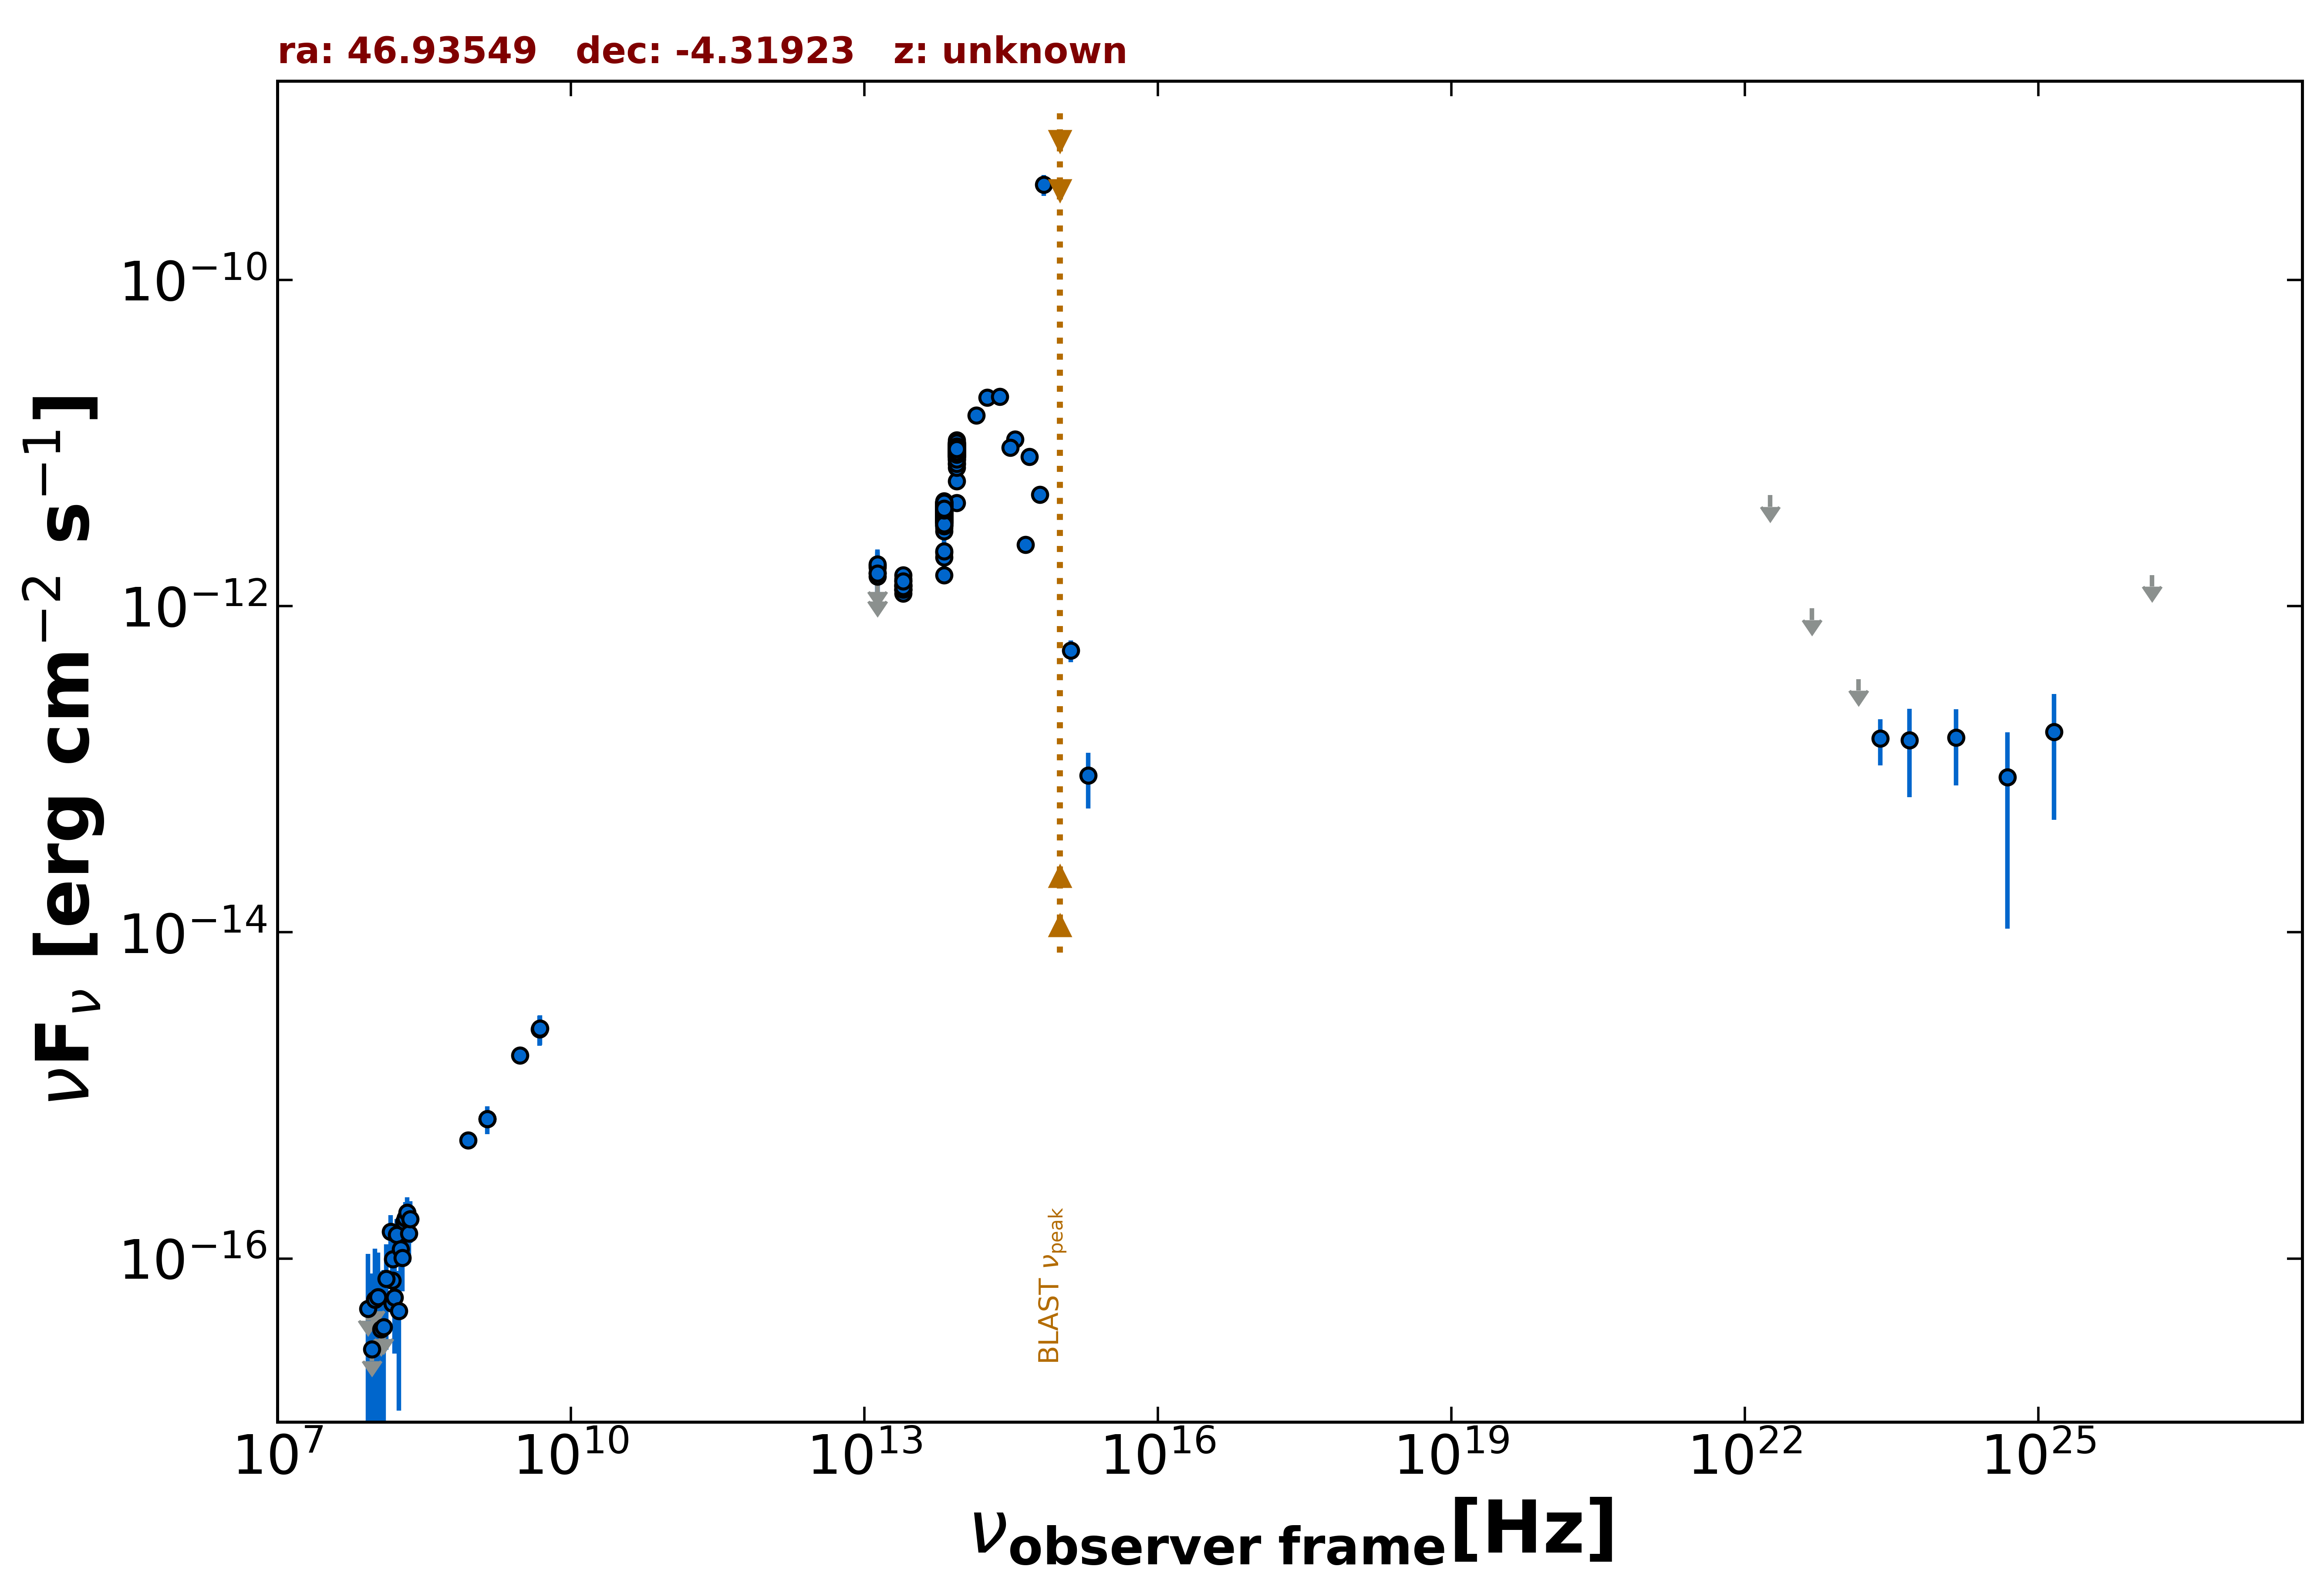

The data file committed next to this chart (first rows):
freq., flux, err_flux, MJD_start, MJD_end, flag, catalog, reference
1.400e+09, 7.182e-16, 2.240e-17, 55000, 55000, , NVSS, Condon et al. 1998  AJ  115  1693
8.870e+08, 5.295e-16, 4.165e-17, 55000, 55000, , RACS, Hale et al. 2021  PASA  38  e058
3.000e+09, 1.763e-15, 1.550e-17, 55000, 55000, , VLASSQL, Gordon et al. 2021  ApJS  255  30
1.500e+08, 5.310e-17, 7.500e-18, 55000, 55000, , TGSS150, Intema et al. 2017  A&A  598  A781
4.800e+09, 2.544e-15, 5.280e-16, 55000, 55000, , PMN, Griffith et al. 1993-1996  VizieR  VIII/…
1.389e+14, 1.474e-11, 7.850e-13, 55000, 55000, , 2MASS, Skrutskie et al. 2006  AJ  131  1163
1.804e+14, 1.904e-11, 1.490e-12, 55000, 55000, , 2MASS, Skrutskie et al. 2006  AJ  131  1163
2.427e+14, 1.918e-11, 1.290e-12, 55000, 55000, , 2MASS, Skrutskie et al. 2006  AJ  131  1163
8.817e+13, 5.819e-12, 8.000e-15, 55000, 55000, , UNWISE, Schlafly et al. 2019  ApJS  240  30
6.517e+13, 3.117e-12, 7.500e-15, 55000, 55000, , UNWISE, Schlafly et al. 2019  ApJS  240  30
8.817e+13, 9.472e-12, 2.005e-13, 55000, 55000, , WISE, Wright et al. 2010  AJ  140  1868
6.517e+13, 4.140e-12, 8.000e-14, 55000, 55000, , WISE, Wright et al. 2010  AJ  140  1868
2.498e+13, 1.340e-12, 4.700e-14, 55000, 55000, , WISE, Wright et al. 2010  AJ  140  1868
1.363e+13, 1.316e-12, 1.515e-13, 55000, 55000, , WISE, Wright et al. 2010  AJ  140  1868
8.817e+13, 8.938e-12, 1.400e-13, 57048, 57048, , NEOWISE, Mainzer et al. 2014  ApJ  792  30
6.517e+13, 3.728e-12, 8.600e-14, 57048, 57048, , NEOWISE, Mainzer et al. 2014  ApJ  792  30
8.817e+13, 9.189e-12, 1.520e-13, 57048, 57048, , NEOWISE, Mainzer et al. 2014  ApJ  792  30
6.517e+13, 3.636e-12, 7.700e-14, 57048, 57048, , NEOWISE, Mainzer et al. 2014  ApJ  792  30
8.817e+13, 9.197e-12, 1.355e-13, 57048, 57048, , NEOWISE, Mainzer et al. 2014  ApJ  792  30
6.517e+13, 3.600e-12, 7.650e-14, 57048, 57048, , NEOWISE, Mainzer et al. 2014  ApJ  792  30
8.817e+13, 9.104e-12, 1.590e-13, 57048, 57048, , NEOWISE, Mainzer et al. 2014  ApJ  792  30
6.517e+13, 3.780e-12, 8.050e-14, 57048, 57048, , NEOWISE, Mainzer et al. 2014  ApJ  792  30
8.817e+13, 9.648e-12, 1.780e-13, 57048, 57048, , NEOWISE, Mainzer et al. 2014  ApJ  792  30
6.517e+13, 3.576e-12, 8.550e-14, 57048, 57048, , NEOWISE, Mainzer et al. 2014  ApJ  792  30
8.817e+13, 9.542e-12, 1.760e-13, 57048, 57048, , NEOWISE, Mainzer et al. 2014  ApJ  792  30
6.517e+13, 3.531e-12, 7.450e-14, 57048, 57048, , NEOWISE, Mainzer et al. 2014  ApJ  792  30
8.817e+13, 9.079e-12, 1.335e-13, 57048, 57048, , NEOWISE, Mainzer et al. 2014  ApJ  792  30
6.517e+13, 3.666e-12, 9.450e-14, 57048, 57048, , NEOWISE, Mainzer et al. 2014  ApJ  792  30
8.817e+13, 9.013e-12, 1.745e-13, 57048, 57048, , NEOWISE, Mainzer et al. 2014  ApJ  792  30
6.517e+13, 3.704e-12, 8.200e-14, 57048, 57048, , NEOWISE, Mainzer et al. 2014  ApJ  792  30
8.817e+13, 8.497e-12, 1.565e-13, 57606, 57606, , NEOWISE, Mainzer et al. 2014  ApJ  792  30
6.517e+13, 3.620e-12, 1.030e-13, 57606, 57606, , NEOWISE, Mainzer et al. 2014  ApJ  792  30
8.817e+13, 8.280e-12, 1.525e-13, 57606, 57606, , NEOWISE, Mainzer et al. 2014  ApJ  792  30
6.517e+13, 3.567e-12, 9.200e-14, 57606, 57606, , NEOWISE, Mainzer et al. 2014  ApJ  792  30
8.817e+13, 8.536e-12, 1.575e-13, 57606, 57606, , NEOWISE, Mainzer et al. 2014  ApJ  792  30
6.517e+13, 3.511e-12, 8.400e-14, 57606, 57606, , NEOWISE, Mainzer et al. 2014  ApJ  792  30
8.817e+13, 8.280e-12, 1.680e-13, 57606, 57606, , NEOWISE, Mainzer et al. 2014  ApJ  792  30
6.517e+13, 3.350e-12, 7.700e-14, 57606, 57606, , NEOWISE, Mainzer et al. 2014  ApJ  792  30
8.817e+13, 9.206e-12, 1.530e-13, 57606, 57606, , NEOWISE, Mainzer et al. 2014  ApJ  792  30
6.517e+13, 3.843e-12, 8.500e-14, 57606, 57606, , NEOWISE, Mainzer et al. 2014  ApJ  792  30
8.817e+13, 9.342e-12, 1.975e-13, 57606, 57606, , NEOWISE, Mainzer et al. 2014  ApJ  792  30
6.517e+13, 3.697e-12, 8.200e-14, 57606, 57606, , NEOWISE, Mainzer et al. 2014  ApJ  792  30
8.817e+13, 9.516e-12, 1.930e-13, 57606, 57606, , NEOWISE, Mainzer et al. 2014  ApJ  792  30
6.517e+13, 3.613e-12, 9.000e-14, 57606, 57606, , NEOWISE, Mainzer et al. 2014  ApJ  792  30
8.817e+13, 9.498e-12, 1.835e-13, 57606, 57606, , NEOWISE, Mainzer et al. 2014  ApJ  792  30
6.517e+13, 3.731e-12, 8.950e-14, 57606, 57606, , NEOWISE, Mainzer et al. 2014  ApJ  792  30
8.817e+13, 8.824e-12, 1.545e-13, 57606, 57606, , NEOWISE, Mainzer et al. 2014  ApJ  792  30
6.517e+13, 3.640e-12, 1.010e-13, 57606, 57606, , NEOWISE, Mainzer et al. 2014  ApJ  792  30
8.817e+13, 8.679e-12, 1.360e-13, 57606, 57606, , NEOWISE, Mainzer et al. 2014  ApJ  792  30
6.517e+13, 3.683e-12, 7.800e-14, 57606, 57606, , NEOWISE, Mainzer et al. 2014  ApJ  792  30
8.817e+13, 8.520e-12, 1.415e-13, 57605, 57605, , NEOWISE, Mainzer et al. 2014  ApJ  792  30
6.517e+13, 3.524e-12, 7.800e-14, 57605, 57605, , NEOWISE, Mainzer et al. 2014  ApJ  792  30
8.817e+13, 9.071e-12, 1.585e-13, 57606, 57606, , NEOWISE, Mainzer et al. 2014  ApJ  792  30
6.517e+13, 3.914e-12, 8.650e-14, 57606, 57606, , NEOWISE, Mainzer et al. 2014  ApJ  792  30
8.817e+13, 9.079e-12, 1.335e-13, 56687, 56687, , NEOWISE, Mainzer et al. 2014  ApJ  792  30
6.517e+13, 4.072e-12, 9.000e-14, 56687, 56687, , NEOWISE, Mainzer et al. 2014  ApJ  792  30
8.817e+13, 9.240e-12, 1.445e-13, 56688, 56688, , NEOWISE, Mainzer et al. 2014  ApJ  792  30
6.517e+13, 3.808e-12, 7.750e-14, 56688, 56688, , NEOWISE, Mainzer et al. 2014  ApJ  792  30
8.817e+13, 9.013e-12, 1.410e-13, 56687, 56687, , NEOWISE, Mainzer et al. 2014  ApJ  792  30
6.517e+13, 3.005e-12, 9.150e-14, 56687, 56687, , NEOWISE, Mainzer et al. 2014  ApJ  792  30
... 620 more rows
